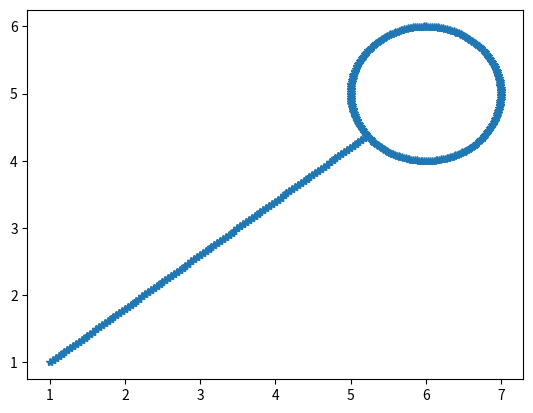

This chart was generated by the following Python code:
#this is a comment

#notes: % is not comment, # is
#atan, cos, sin must be math.atan, math.cos, ect
#^ is **
#don't need ;
#pi is math.pi
#round is int(round(Value))
#need numpy to do matrices easier
#need matplotlib to make plots

#Need this for atan2
import math #for most math functions
import numpy#for arctan2 and matrices
import matplotlib.pyplot as plt #for plotting


#Drone Flight Path
#starting position
x0 = 1
y0 = 1
z0 = 0
#desired position and target
xr = 6
yr = 5
zr = 1#to prevent skating
zt = 5#top of object


#Heading
yaw0 = numpy.arctan2((yr-y0),(xr-x0))

#Radius of Target
R = 1

theta = numpy.arctan2((y0-yr),(x0-xr))

#Solving for adjusted x and y values
xAdj = xr + R*math.cos(theta)
yAdj = yr + R*math.sin(theta)

#from here i will be attempting to find the distances for the code
#first lets find define then D1 is there Dc is the since loop D2 is back
#L is the total distance of the travel

#Towards Target
D1=math.sqrt((xAdj-x0)**2 +(yAdj-y0)**2+(zr-z0)**2)

#Circular Path
Dc=2*math.pi*R

#Back From Target
D2=math.sqrt((xAdj-x0)**2 +(yAdj-y0)**2+(zr-z0)**2)

N=2 #N is the number of rotations around the object

#Total Length
L=D1+D2+N*Dc

#now lets define the max speed, v, and the points per distance we want.
v=.25#m/s
ppm=20#points/meter

#total points
Points=ppm*L#points

#total time for the flight
totaltime=L/v#seconds
#time to get to each point
timebtw=totaltime/Points

#Resolution
#to rise
t0 = 1
#To target
t1 = int(round(ppm*D1,0))
#time to circle
t2 = int(round(ppm*Dc*N,0))
#Return time
t3 = int(round(ppm*D2,0))


#Circle calculation
omega = 2*math.pi/(t2/N)


waypoints = numpy.zeros((t1+t2+t3,5)) #zeros matrix of 5 columns and t1+t2+t3 rows
#The new fifth column will be the time

#for loop only has a few small changes
#indexing starts at 0 not 1
for ii in range (0, t1+t2+t3):
    #To the target
    if ii < t1:
        waypoints[ii,0] = (xAdj-x0)/t1*ii+x0
        waypoints[ii,1] = (yAdj-y0)/t1*ii+y0
        waypoints[ii,2] = zr
        waypoints[ii,3] = yaw0
    #Around the target
    elif (t1 <= ii) and (ii < t1+t2):
        waypoints[ii,0] = xr + R*math.cos(theta + omega*(ii-t1))
        waypoints[ii,1] = yr + R*math.sin(theta + omega*(ii-t1))
        waypoints[ii,2] = (zt-zr)/(t2)*(ii-t1)+zr
        waypoints[ii,3] = (N*2*math.pi)/t2*(ii-t1)+yaw0
        # [redacted]
        #plot it and you'll see what I mean.
        #waypoints[ii,3] = waypoints[ii-1,3] + omega * timebtw
    #Coming Back
    else:
        waypoints[ii,0] = (x0-xAdj)/(t3)*(ii-t1-t2)+xAdj
        waypoints[ii,1] = (y0-yAdj)/(t3)*(ii-t1-t2)+yAdj
        waypoints[ii,2] = (zr-zt)/(t3)*(ii-t1-t2)+zt
        waypoints[ii,3] = yaw0 + N*2*math.pi
    waypoints[ii,4] = timebtw*ii
ii+1

print(waypoints)


x = waypoints[:,0] #x values
y = waypoints[:,1] #y values
z = waypoints[:,2] #z values
yaw = waypoints[:,3] #yaw values
plt.plot(x,y,'*')   #plot x vs y with * as the symbol

plt.show()  #show the plot
